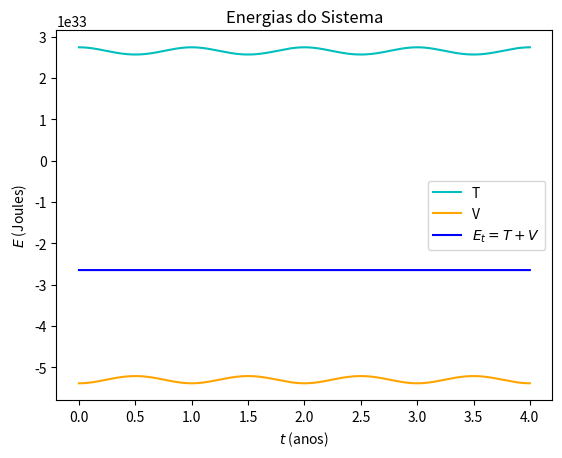

This chart was generated by the following Python code:
"""
[redacted]
[redacted]
Disciplina: Física Computacional I
Lista 11 - Problema 3 - Verlet Method
"""

from numpy import array, arange, sqrt
import matplotlib.pyplot as plt


# Constantes
G = 6.6738e-11*(8760*3600)**2 # m^3.kg−1.ano^-2
M = 1.9891e30  # kg
m = 5.9722e24  # kg
k = G*M

# Condições Iniciais
x0 = 1.4710e11 # m
vx0 = 0
y0 = 0
vy0 = 3.0287e4*8760*3600 # m.ano^-1

t0 = 0
tf = 4  # ano
h = 1/8760  # h em anos

def f(r): # f independe explicitamente de t
    x = r[0]
    vx = r[1]
    y = r[2]
    vy = r[3]
    R = sqrt(x**2 + y**2)
    return array([ vx, -k*x/R**3, vy, -k*y/R**3 ], float)


tpoints = arange(t0, tf, h)
xpoints = []
ypoints = []
E_cinetica = []
E_potencial = []
r = array([x0, vx0, y0, vy0], float)

## Verlet method ##
# 1º Estima velocidades no ponto v(t + 0.5h)
fmid = 0.5*h*f(r)
vxmid = r[1] + fmid[1]
vymid = r[3] + fmid[3]

# 2º Repete sucessivas x(t + h) = x(t) + hv(t +0.5h) e v(t + 1.5h) = v(t + 0.5h) + hf(x(t + h), t +h)
for t in tpoints:
    xpoints.append(r[0])
    ypoints.append(r[2])
    E_cinetica.append(0.5*m*(r[1]**2 + r[3]**2)/(8760*3600)**2)
    E_potencial.append(-6.6738e-11*M*m/sqrt(r[0]**2 + r[2]**2))

    # atualizando posições
    r[0] += h*vxmid 
    r[2] += h*vymid 

    # atualizando velocidades
    w = h*f(r) 
    r[1] = vxmid + 0.5*w[1] 
    r[3] = vymid + 0.5*w[3]
    fmid = 0.5*h*f(r)
    vxmid += w[1]  
    vymid += w[3]



plt.plot(xpoints, ypoints)
plt.title('Órbita da Terra')
plt.xlabel('$x$ (m)')
plt.ylabel('$y$ (m)')
plt.show()
plt.clf()

E_total = array(E_cinetica, float) + array(E_potencial, float)

plt.plot(tpoints, E_cinetica, color = 'c', label = 'T')
plt.plot(tpoints, E_potencial, color = 'orange', label = 'V')
plt.plot(tpoints, E_total, color = 'blue', label = '$E_t = T + V$')
plt.title('Energias do Sistema')
plt.legend()
plt.xlabel('$t$ (anos)')
plt.ylabel('$E$ (Joules)')
plt.show()
